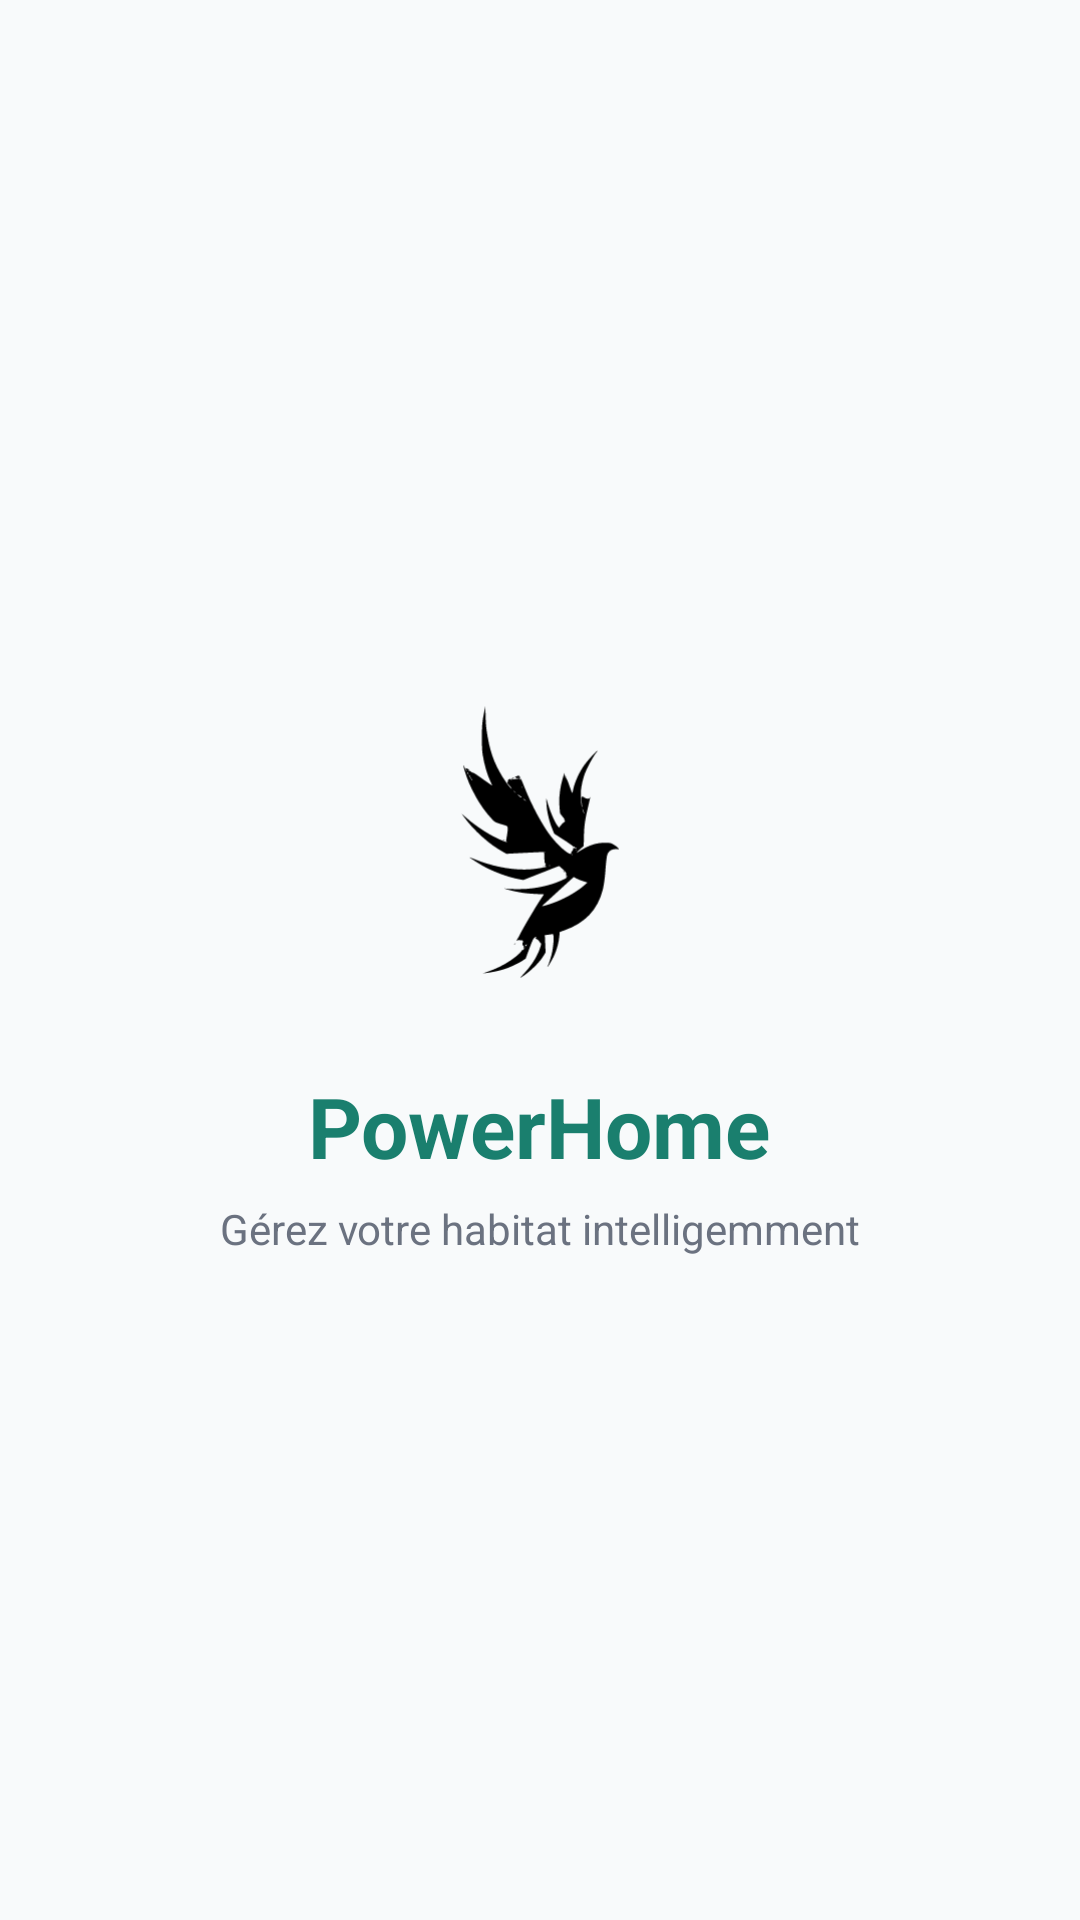

Reconstruct the res/layout file that produces this screen, plus the resources it refers to.
<!-- AndroidManifest.xml: application theme Theme.PowerHome -->
<!-- res/layout/activity_splash.xml -->
<?xml version="1.0" encoding="utf-8"?>
<LinearLayout xmlns:android="http://schemas.android.com/apk/res/android"
    android:layout_width="match_parent"
    android:layout_height="match_parent"
    android:gravity="center"
    android:orientation="vertical"
    android:padding="24dp"
    android:background="@color/c_bg">

    <ImageView
        android:id="@+id/imgLogo"
        android:layout_width="120dp"
        android:layout_height="120dp"
        android:contentDescription="@string/app_name"
        android:src="@drawable/ic_logo"
        android:scaleType="fitCenter" />

    <TextView
        android:layout_width="wrap_content"
        android:layout_height="wrap_content"
        android:layout_marginTop="16dp"
        android:text="@string/app_name"
        android:textColor="@color/primary"
        android:textSize="28sp"
        android:textStyle="bold" />

    <TextView
        android:layout_width="wrap_content"
        android:layout_height="wrap_content"
        android:layout_marginTop="6dp"
        android:text="Gérez votre habitat intelligemment"
        android:textColor="@color/c_subtext"
        android:textSize="14sp" />

</LinearLayout>
<!-- resources referenced by this layout -->
<resources>
  <color name="c_bg">#F8FAFB</color>
  <color name="c_subtext">#6B7280</color>
  <color name="primary">#1A7F6E</color>
  <!-- drawable ic_logo: vector/xml drawable (drawable, 7447 chars, omitted) -->
  <string name="app_name">PowerHome</string>
  <style name="Theme.PowerHome" parent="Theme.Material3.DayNight.NoActionBar">
          <item name="colorPrimary">@color/primary</item>
          <item name="colorPrimaryDark">@color/primary_dark</item>
          <item name="colorAccent">@color/primary_light</item>
          <item name="colorPrimaryVariant">@color/primary_dark</item>
          <item name="colorSecondary">@color/primary_light</item>
          <item name="colorSecondaryVariant">@color/primary</item>
          <item name="android:colorBackground">@color/c_bg</item>
          <item name="colorOnPrimary">@color/c_btn_primary_text</item>
      </style>
  <color name="primary_dark">#115749</color>
  <color name="primary_light">#2DB89E</color>
  <color name="c_btn_primary_text">#FFFFFF</color>
</resources>
